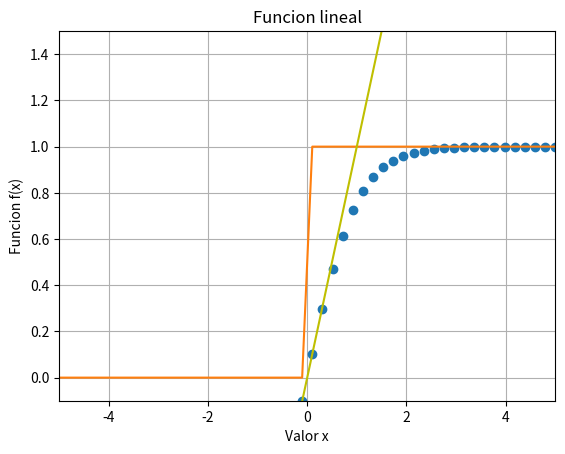

Reproduce this figure in Python.

# coding: utf-8

# In[15]:

get_ipython().magic(u'matplotlib inline')
import numpy as np
import matplotlib.pyplot as plt


# $f(x) = \frac{e^x-e^-x}{e^x +e^-x}$

# In[16]:

x = np.linspace(-5, 5)
e = np.e
def f(x, e):
    return ((e ** x)-(e ** -x))/((e ** x)+(e ** -x))


# In[17]:

plt.plot(x, f(x, e), 'o')
plt.xlabel("Valor x")
plt.ylabel("Funcion f(x)")
plt.grid(True)


# In[18]:

get_ipython().magic(u'matplotlib inline')
import numpy as np
import matplotlib.pyplot as plt


# $f(x)=\begin{cases} c & \text{si}& x\geq 0\\c & \text{si}& x<0\end{cases}$

# In[43]:

x = np.linspace(-5,5)
y = np.linspace(0,5)

def escalon(x, y):
    return np.piecewise(x, [x <= 0, x > 0], [0,1])
plt.plot(x, escalon(x,y))
plt.axis([x[0], x[-1], -0.1, 1.5])
plt.xlabel("Valor x")
plt.ylabel("Funcion f(x)")
plt.grid(True)


# In[45]:

get_ipython().magic(u'matplotlib inline')
import numpy as np
import matplotlib.pyplot as plt


#  $\digamma_k (x) =x$

# In[48]:

x = np.linspace(-5,5)

def linealmixta(x):
    return (x)
plt.plot(x, linealmixta(x), 'y')
plt.xlabel("Valor x")
plt.ylabel("Funcion f(x)")
plt.title('Funcion lineal')
plt.grid(True)


# In[ ]:




# In[ ]:



